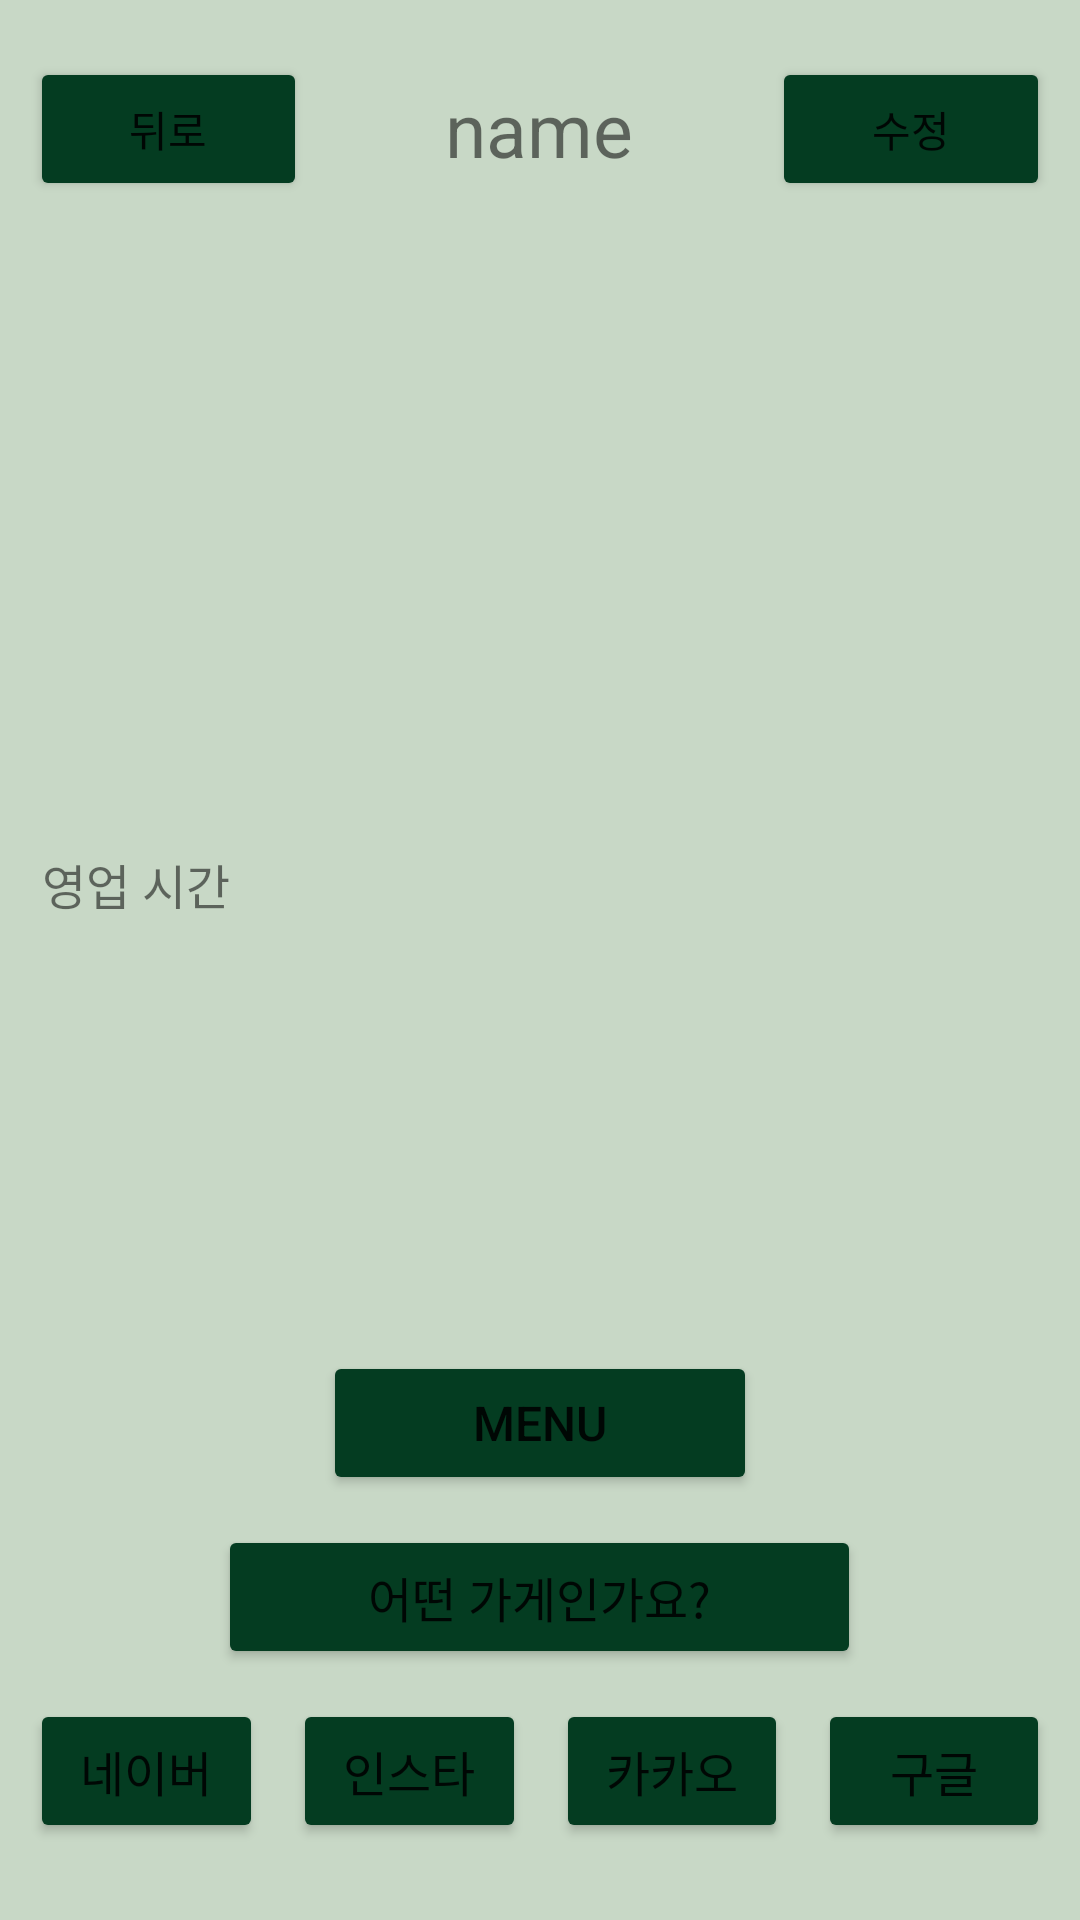

Write the Android layout XML for this screen, with the resource values it uses.
<!-- AndroidManifest.xml: application theme Theme.Avddddd -->
<!-- res/layout/shopinfo.xml -->
<?xml version="1.0" encoding="UTF-8"?>
<LinearLayout xmlns:android="http://schemas.android.com/apk/res/android"
    xmlns:app="http://schemas.android.com/apk/res-auto"
    xmlns:tools="http://schemas.android.com/tools"
    android:layout_width="match_parent"
    android:layout_height="match_parent"
    android:background="#C8D8C6"
    android:orientation="vertical"
    tools:context=".Shopinfo">


    -

    <LinearLayout
        android:layout_width="match_parent"
        android:layout_height="86dp"
        android:gravity="center"
        android:orientation="horizontal"
        android:paddingTop="10dp"
        android:paddingBottom="10dp">

        <Button
            android:id="@+id/button_backtolist"
            android:layout_width="20dp"
            android:layout_height="wrap_content"
            android:layout_marginLeft="10dp"
            android:layout_marginRight="10dp"
            android:layout_weight="1"
            android:backgroundTint="#043C21"
            android:text="뒤로"
            app:cornerRadius="10dp" />


        -

        <TextView
            android:id="@+id/sname"
            android:layout_width="wrap_content"
            android:layout_height="wrap_content"
            android:layout_weight="1"
            android:gravity="center"
            android:text="name"
            android:textSize="25dp" />

        <Button
            android:id="@+id/toshopedit"
            android:layout_width="20dp"
            android:layout_height="wrap_content"
            android:layout_marginLeft="10dp"
            android:layout_marginRight="10dp"
            android:layout_weight="1"
            android:backgroundTint="#043C21"
            android:padding="10dp"
            android:text="수정"
            android:textSize="14sp"
            app:cornerRadius="10dp" />

    </LinearLayout>

    <ImageView
        android:id="@+id/imageView"
        android:layout_width="match_parent"
        android:layout_height="187dp"
        tools:srcCompat="@tools:sample/avatars" />

    <TextView
        android:id="@+id/textView6"
        android:layout_width="match_parent"
        android:layout_height="wrap_content"
        android:fontFamily="@font/pretendardsemibold"
        android:padding="10dp"
        android:text=" 영업 시간"
        android:textSize="16sp" />

    <ScrollView
        android:layout_width="match_parent"
        android:layout_height="124dp"
        android:paddingLeft="30dp">

        <LinearLayout
            android:layout_width="match_parent"
            android:layout_height="wrap_content"
            android:orientation="vertical">

            <TextView
                android:id="@+id/date"
                android:layout_width="match_parent"
                android:layout_height="wrap_content"
                android:layout_weight="1" />

        </LinearLayout>
    </ScrollView>

    <Button
        android:id="@+id/menu"
        android:layout_width="wrap_content"
        android:layout_height="wrap_content"
        android:layout_gravity="center"
        android:layout_marginTop="10dp"
        android:layout_marginBottom="10dp"
        android:backgroundTint="#043C21"
        android:gravity="center"
        android:paddingLeft="50dp"
        android:paddingTop="10dp"
        android:paddingRight="50dp"
        android:paddingBottom="10dp"
        android:text="MENU"
        android:textSize="16sp"
        app:cornerRadius="10dp" />

    <Button
        android:id="@+id/shopinfor"
        android:layout_width="wrap_content"
        android:layout_height="wrap_content"
        android:layout_gravity="center"
        android:layout_marginBottom="10dp"
        android:backgroundTint="#043C21"
        android:gravity="center"
        android:paddingLeft="50dp"
        android:paddingTop="10dp"
        android:paddingRight="50dp"
        android:paddingBottom="10dp"
        android:text="어떤 가게인가요?"
        android:textSize="16sp"
        app:cornerRadius="10dp" />

    <RadioGroup
        android:layout_width="match_parent"
        android:layout_height="match_parent">

        <LinearLayout
            android:layout_width="match_parent"
            android:layout_height="match_parent"
            android:orientation="horizontal"
            android:paddingLeft="10dp"
            android:paddingRight="10dp">

            <Button
                android:id="@+id/b_naver"
                android:layout_width="wrap_content"
                android:layout_height="wrap_content"
                android:layout_marginRight="10dp"
                android:layout_weight="1"
                android:backgroundTint="#043C21"
                android:text="네이버"
                android:textSize="16sp"
                app:cornerRadius="10dp" />

            <Button
                android:id="@+id/b_instar"
                android:layout_width="wrap_content"
                android:layout_height="wrap_content"
                android:layout_marginRight="10dp"
                android:layout_weight="1"
                android:backgroundTint="#043C21"
                android:text="인스타"
                android:textSize="16sp"
                app:cornerRadius="10dp" />

            <Button
                android:id="@+id/b_kakao"
                android:layout_width="wrap_content"
                android:layout_height="wrap_content"
                android:layout_marginRight="10dp"
                android:layout_weight="1"
                android:backgroundTint="#043C21"
                android:text="카카오"
                android:textSize="16sp"
                app:cornerRadius="10dp" />

            <Button
                android:id="@+id/b_google"
                android:layout_width="wrap_content"
                android:layout_height="wrap_content"
                android:layout_weight="1"
                android:backgroundTint="#043C21"
                android:text="구글"
                android:textSize="16sp"
                app:cornerRadius="10dp" />
        </LinearLayout>
    </RadioGroup>

    -

</LinearLayout>
<!-- resources referenced by this layout -->
<resources>
  <style name="Theme.Avddddd" parent="Theme.MaterialComponents.DayNight.DarkActionBar">
          
          <item name="colorPrimary">@color/purple_500</item>
          <item name="colorPrimaryVariant">@color/purple_700</item>
          <item name="colorOnPrimary">@color/white</item>
          
          <item name="colorSecondary">@color/teal_200</item>
          <item name="colorSecondaryVariant">@color/teal_700</item>
          <item name="colorOnSecondary">@color/black</item>
          
          <item name="android:statusBarColor" tools:targetApi="l">?attr/colorPrimaryVariant</item>
          
  
          // 타이틀바 제거
          <item name="windowNoTitle">true</item>
          <item name="windowActionBar">false</item>
          // 상태바 제거
          
      </style>
  <!-- not gathered from this repository: default colours our renderer supplied (Android Studio template values) -->
  <color name="purple_500">#FF6200EE</color>
  <color name="purple_700">#FF3700B3</color>
  <color name="teal_200">#FF03DAC5</color>
  <color name="teal_700">#FF018786</color>
  <color name="black">#FF000000</color>
  <color name="white">#FFFFFFFF</color>
</resources>
